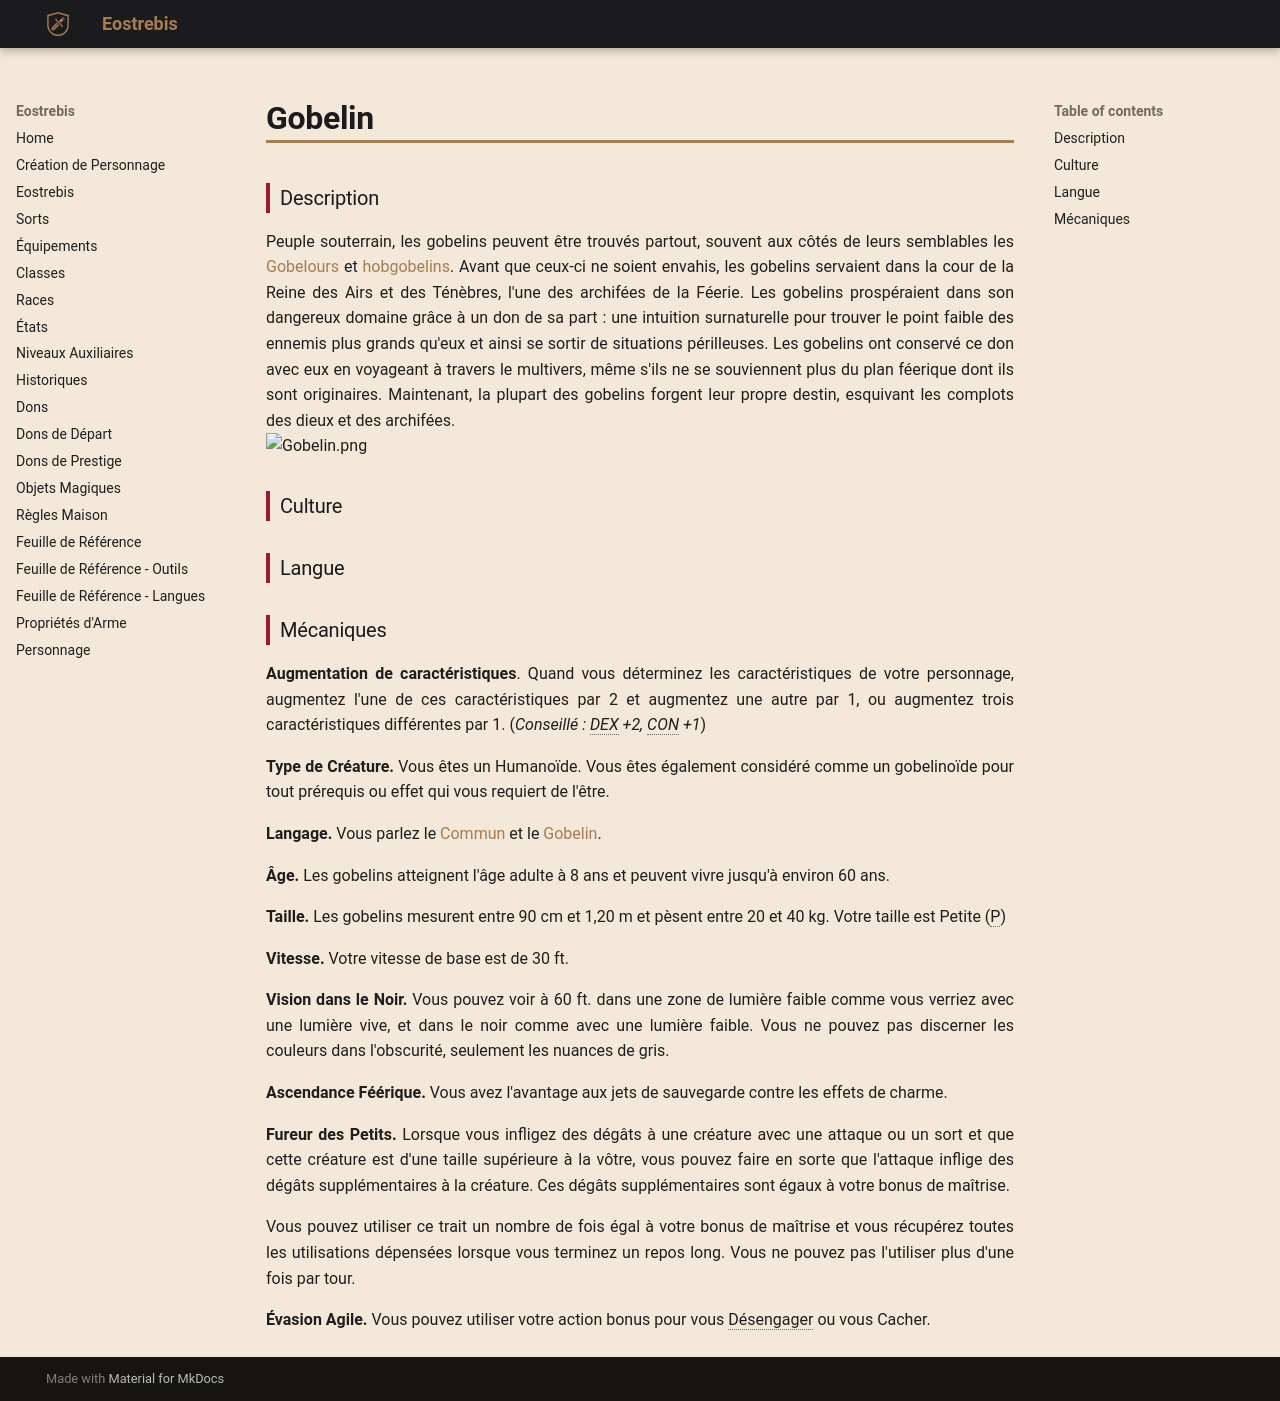

repository: Eostrebis/5e.VF · page: races/Gobelin/index.html · generator: mkdocs

---
writing_status: finished
---
### Description

Peuple souterrain, les gobelins peuvent être trouvés partout, souvent aux côtés de leurs semblables les [[Gobelours]] et [[Hobgobelin|hobgobelins]]. Avant que ceux-ci ne soient envahis, les gobelins servaient dans la cour de la Reine des Airs et des Ténèbres, l'une des archifées de la Féerie. Les gobelins prospéraient dans son dangereux domaine grâce à un don de sa part : une intuition surnaturelle pour trouver le point faible des ennemis plus grands qu'eux et ainsi se sortir de situations périlleuses. Les gobelins ont conservé ce don avec eux en voyageant à travers le multivers, même s'ils ne se souviennent plus du plan féerique dont ils sont originaires. Maintenant, la plupart des gobelins forgent leur propre destin, esquivant les complots des dieux et des archifées.
![[Gobelin.png]]
### Culture

### Langue

### Mécaniques

**Augmentation de caractéristiques**. Quand vous déterminez les caractéristiques de votre personnage, augmentez l'une de ces caractéristiques par 2 et augmentez une autre par 1, ou augmentez trois caractéristiques différentes par 1. (*Conseillé : DEX +2, CON +1*)

**Type de Créature.** Vous êtes un Humanoïde. Vous êtes également considéré comme un gobelinoïde pour tout prérequis ou effet qui vous requiert de l'être.

**Langage.** Vous parlez le [[Langues#Commun|Commun]] et le [[Langues#Gobelin|Gobelin]].

**Âge.** Les gobelins atteignent l'âge adulte à 8 ans et peuvent vivre jusqu'à environ 60 ans.

**Taille.** Les gobelins mesurent entre 90 cm et 1,20 m et pèsent entre 20 et 40 kg. Votre taille est Petite (P)

**Vitesse.** Votre vitesse de base est de 30 ft.

**Vision dans le Noir.** Vous pouvez voir à 60 ft. dans une zone de lumière faible comme vous verriez avec une lumière vive, et dans le noir comme avec une lumière faible. Vous ne pouvez pas discerner les couleurs dans l'obscurité, seulement les nuances de gris.

**Ascendance Féérique.** Vous avez l'avantage aux jets de sauvegarde contre les effets de charme.

**Fureur des Petits.** Lorsque vous infligez des dégâts à une créature avec une attaque ou un sort et que cette créature est d'une taille supérieure à la vôtre, vous pouvez faire en sorte que l'attaque inflige des dégâts supplémentaires à la créature. Ces dégâts supplémentaires sont égaux à votre bonus de maîtrise.

Vous pouvez utiliser ce trait un nombre de fois égal à votre bonus de maîtrise et vous récupérez toutes les utilisations dépensées lorsque vous terminez un repos long. Vous ne pouvez pas l'utiliser plus d'une fois par tour.

**Évasion Agile.** Vous pouvez utiliser votre action bonus pour vous Désengager ou vous Cacher.
